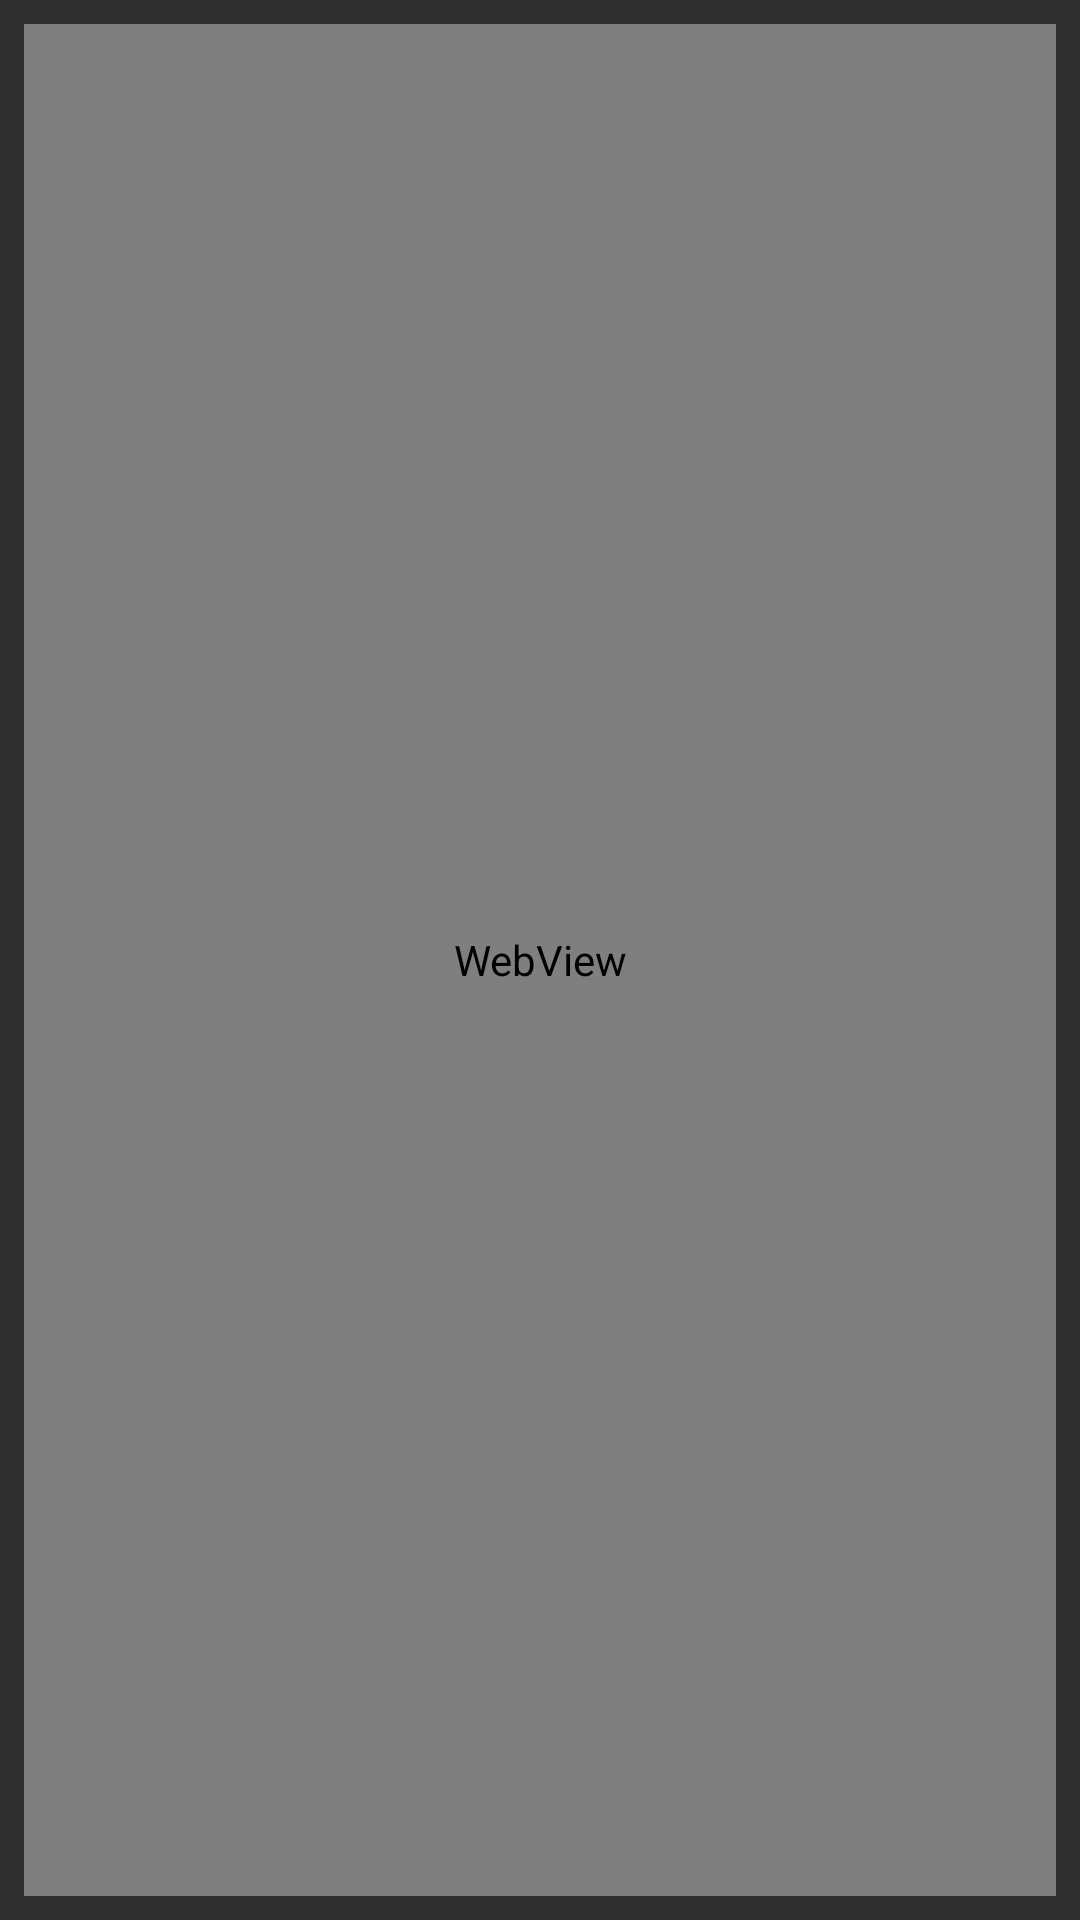

The Android layout XML behind this screen, and the referenced resources:
<!-- AndroidManifest.xml: application theme Theme.AppCompat.NoActionBar -->
<!-- res/layout/activity_article.xml -->
<?xml version="1.0" encoding="utf-8"?>

<androidx.constraintlayout.widget.ConstraintLayout xmlns:android="http://schemas.android.com/apk/res/android"
    xmlns:app="http://schemas.android.com/apk/res-auto"
    xmlns:tools="http://schemas.android.com/tools"
    android:layout_width="match_parent"
    android:layout_height="match_parent"
    tools:context=".ArticleActivity">

    <ProgressBar
        android:id="@+id/progressBar"
        style="?android:attr/progressBarStyleLarge"
        android:layout_width="wrap_content"
        android:layout_height="wrap_content"
        android:layout_alignParentTop="true"
        android:layout_centerInParent="true"
        android:max="3"
        android:progress="100"
        app:layout_constraintBottom_toBottomOf="parent"
        app:layout_constraintEnd_toEndOf="parent"
        app:layout_constraintStart_toStartOf="parent"
        app:layout_constraintTop_toTopOf="parent" />

    <WebView
        android:id="@+id/webView"
        android:layout_width="0dp"
        android:layout_height="0dp"
        android:layout_marginStart="8dp"
        android:layout_marginTop="8dp"
        android:layout_marginEnd="8dp"
        android:layout_marginBottom="8dp"
        app:layout_constraintBottom_toBottomOf="parent"
        app:layout_constraintEnd_toEndOf="parent"
        app:layout_constraintHorizontal_bias="0.0"
        app:layout_constraintStart_toStartOf="parent"
        app:layout_constraintTop_toTopOf="parent"
        app:layout_constraintVertical_bias="0.0" />
</androidx.constraintlayout.widget.ConstraintLayout>
<!-- resources referenced by this layout -->
<resources>

</resources>
